4-way image classification set "Quantum_Inpired_PSO_Classifcation" from GitHub (hm24csb1a20/Quantum_Inpired_PSO_Classifcation); label vocabulary: fog non-smoke, fog smoke, non-smoke, smoke.

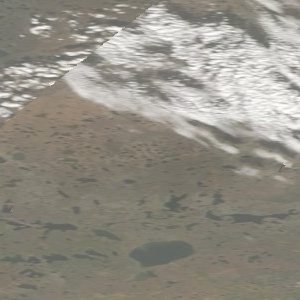
Label: fog non-smoke

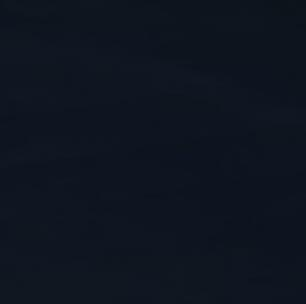
Label: non-smoke

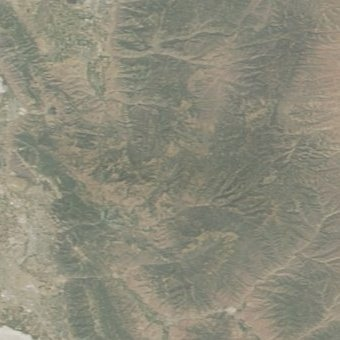
Label: fog non-smoke

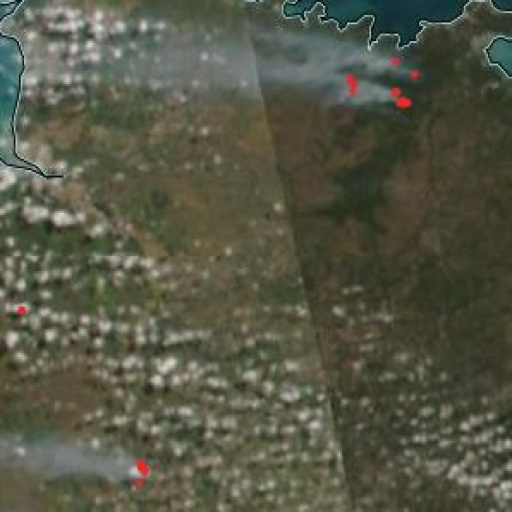
Label: smoke

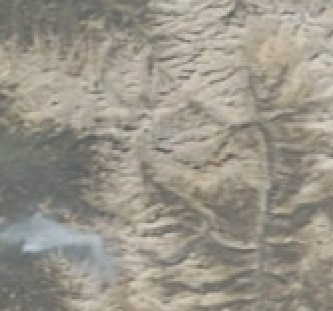
Label: fog smoke

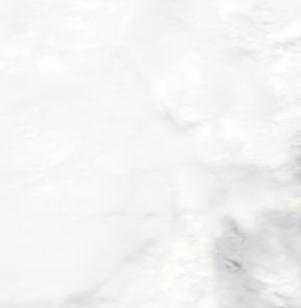
Label: non-smoke
